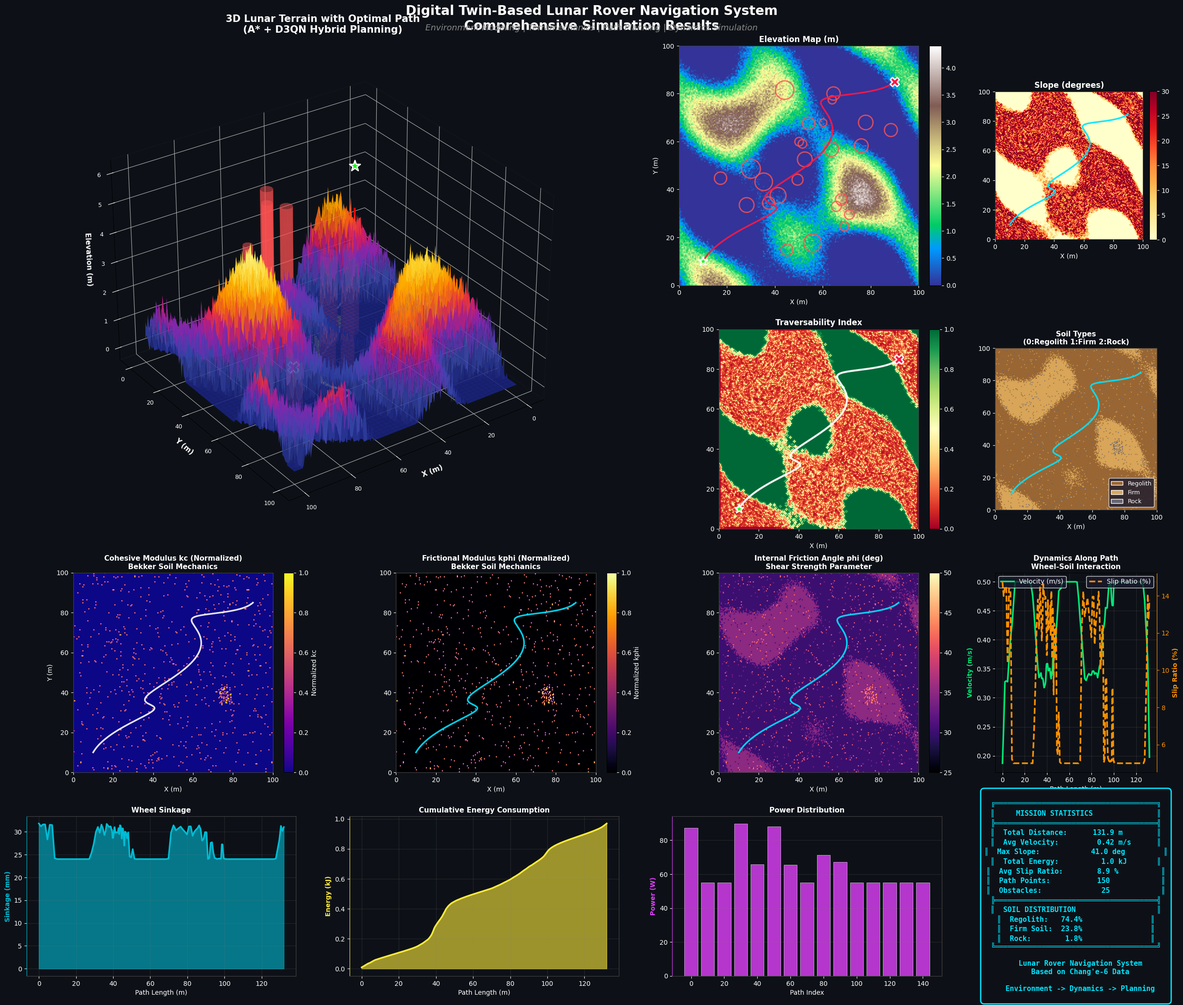

This chart was generated by the following Python code: (Note: this script raises an exception after producing the figure.)
#!/usr/bin/env python3
"""
创建论文用的超复杂精美图表 V2 - 修复字体问题
包含：3D地形、多物理场、路径规划、动力学分析
"""

import numpy as np
import matplotlib.pyplot as plt
from matplotlib.patches import Circle, FancyBboxPatch, Arrow, Rectangle
from matplotlib.collections import LineCollection
from matplotlib.colors import LinearSegmentedColormap
import matplotlib.patheffects as path_effects
from mpl_toolkits.mplot3d import Axes3D
from mpl_toolkits.mplot3d.art3d import Poly3DCollection
import matplotlib.gridspec as gridspec

# 设置中文字体
plt.rcParams['font.sans-serif'] = ['SimHei', 'DejaVu Sans', 'Arial Unicode MS']
plt.rcParams['axes.unicode_minus'] = False

# 创建随机种子确保可复现
np.random.seed(42)

# ============================================
# 生成复杂地形数据
# ============================================
resolution = 0.5  # m/pixel
map_size = (200, 200)  # 100m x 100m

# 创建高程图 - 使用多种噪声叠加
x = np.linspace(0, 100, map_size[0])
y = np.linspace(0, 100, map_size[1])
X, Y = np.meshgrid(x, y)

# 复杂地形生成
elevation = (
    2 * np.sin(X/15) * np.cos(Y/12) +  # 大尺度起伏
    1.5 * np.sin(X/8 + Y/10) +
    0.8 * np.random.randn(*map_size) * 0.3 +  # 粗糙度
    3 * np.exp(-((X-30)**2 + (Y-70)**2)/200) +  # 小山丘
    2 * np.exp(-((X-70)**2 + (Y-30)**2)/150)    # 另一个山丘
)
elevation = np.maximum(elevation, 0)  # 确保非负

# 坡度计算
slope_x, slope_y = np.gradient(elevation, resolution)
slope = np.sqrt(slope_x**2 + slope_y**2)
slope_deg = np.degrees(np.arctan(slope))

# 粗糙度（局部高程变化）
local_mean = np.zeros_like(elevation)
for i in range(2, elevation.shape[0]-2):
    for j in range(2, elevation.shape[1]-2):
        local_mean[i,j] = np.mean(elevation[i-2:i+3, j-2:j+3])
roughness = np.abs(elevation - local_mean)

# 可通行性（综合坡度、粗糙度）
traversability = np.exp(-slope_deg/15) * np.exp(-roughness/0.5)

# 语义分割 / 土壤类型
soil_types = np.zeros(map_size, dtype=int)
soil_types[elevation < 1.5] = 0  # 松软月壤
soil_types[(elevation >= 1.5) & (elevation < 4)] = 1  # 压实月壤
soil_types[elevation >= 4] = 2  # 岩石
random_mask = np.random.rand(*map_size) < 0.05
soil_types[random_mask] = np.random.choice([0, 1, 2], size=np.sum(random_mask))

# 物理参数映射
kc_map = np.where(soil_types == 0, 1.4e3, np.where(soil_types == 1, 2.9e4, 1e8))
kphi_map = np.where(soil_types == 0, 8.2e5, np.where(soil_types == 1, 1.5e6, 1e8))
phi_map = np.where(soil_types == 0, 30, np.where(soil_types == 1, 35, 45))

# 创建障碍物
obstacles = []
np.random.seed(123)
for _ in range(25):
    ox = np.random.uniform(10, 90)
    oy = np.random.uniform(10, 90)
    orad = np.random.uniform(1.5, 4)
    obstacles.append((ox, oy, orad))

# 标记障碍物区域
obstacle_map = np.zeros(map_size)
for ox, oy, orad in obstacles:
    dist = np.sqrt((X - ox)**2 + (Y - oy)**2)
    obstacle_map[dist < orad] = 1

# ============================================
# 生成路径数据
# ============================================
start = np.array([10, 10])
goal = np.array([90, 85])

n_points = 150
t = np.linspace(0, 1, n_points)
path_x = start[0] + (goal[0] - start[0]) * t + 15 * np.sin(t * np.pi * 2) * np.sin(t * np.pi * 3)
path_y = start[1] + (goal[1] - start[1]) * t + 10 * np.cos(t * np.pi * 1.5) * np.sin(t * np.pi * 2)

path_x = np.clip(path_x, 5, 95)
path_y = np.clip(path_y, 5, 95)

# 动力学仿真数据
path_length = np.zeros(n_points)
for i in range(1, n_points):
    path_length[i] = path_length[i-1] + np.sqrt((path_x[i]-path_x[i-1])**2 + (path_y[i]-path_y[i-1])**2)

velocity = 0.3 + 0.2 * traversability[
    np.clip((path_y/resolution).astype(int), 0, map_size[0]-1),
    np.clip((path_x/resolution).astype(int), 0, map_size[1]-1)
]
velocity = np.convolve(velocity, np.ones(5)/5, mode='same')

slip_ratio = 0.05 + 0.1 * (1 - traversability[
    np.clip((path_y/resolution).astype(int), 0, map_size[0]-1),
    np.clip((path_x/resolution).astype(int), 0, map_size[1]-1)
])

sinkage = 0.02 + 0.08 * slip_ratio

power = 50 + 100 * slip_ratio + 30 * slope[
    np.clip((path_y/resolution).astype(int), 0, map_size[0]-1),
    np.clip((path_x/resolution).astype(int), 0, map_size[1]-1)
]
energy = np.cumsum(power) * 0.1

# ============================================
# 创建超复杂图表
# ============================================
fig = plt.figure(figsize=(26, 22), facecolor='#0d1117')
fig.patch.set_facecolor('#0d1117')

# 创建复杂的gridspec布局
gs = gridspec.GridSpec(4, 4, height_ratios=[1.2, 1, 1, 0.8], 
                       width_ratios=[1, 1, 1, 0.6],
                       hspace=0.22, wspace=0.22,
                       left=0.035, right=0.965, top=0.94, bottom=0.035)

# 自定义颜色映射
terrain_cmap = LinearSegmentedColormap.from_list('terrain', 
    ['#1a237e', '#283593', '#3949ab', '#5e35b1', '#8e24aa', 
     '#d81b60', '#f4511e', '#fb8c00', '#ffb300', '#fdd835', '#fff176'])

# ============================================
# 子图1: 3D地形 + 路径 (左上大图)
# ============================================
ax1 = fig.add_subplot(gs[0:2, 0:2], projection='3d', facecolor='#0d1117')
ax1.set_facecolor('#0d1117')

# 绘制3D地形
surf = ax1.plot_surface(X, Y, elevation, cmap=terrain_cmap, 
                        alpha=0.9, linewidth=0, antialiased=True,
                        rstride=4, cstride=4, shade=True)

# 在3D地形上绘制路径
path_z = elevation[
    np.clip((path_y/resolution).astype(int), 0, map_size[0]-1),
    np.clip((path_x/resolution).astype(int), 0, map_size[1]-1)
] + 0.5

# 绘制3D路径（带颜色渐变）
for i in range(len(path_x)-1):
    color = plt.cm.hot(velocity[i] / velocity.max())
    ax1.plot([path_x[i], path_x[i+1]], [path_y[i], path_y[i+1]], 
             [path_z[i], path_z[i+1]], color=color, linewidth=3, alpha=0.95)

# 起点和终点
ax1.scatter(*start, path_z[0]+1.5, c='#00ff00', s=300, marker='*', 
            edgecolors='white', linewidths=2, label='Start', zorder=10)
ax1.scatter(*goal, path_z[-1]+1.5, c='#ff1744', s=300, marker='X', 
            edgecolors='white', linewidths=2, label='Goal', zorder=10)

# 绘制障碍物为3D圆柱
for ox, oy, orad in obstacles[:10]:
    oz = elevation[int(oy/resolution), int(ox/resolution)]
    theta = np.linspace(0, 2*np.pi, 15)
    z_cyl = np.linspace(oz, oz+3, 8)
    theta, z_cyl = np.meshgrid(theta, z_cyl)
    x_cyl = ox + orad * np.cos(theta)
    y_cyl = oy + orad * np.sin(theta)
    ax1.plot_surface(x_cyl, y_cyl, z_cyl, alpha=0.5, color='#ff5252', shade=False)

ax1.set_xlabel('X (m)', color='white', fontsize=11, fontweight='bold')
ax1.set_ylabel('Y (m)', color='white', fontsize=11, fontweight='bold')
ax1.set_zlabel('Elevation (m)', color='white', fontsize=11, fontweight='bold')
ax1.set_title('3D Lunar Terrain with Optimal Path\n(A* + D3QN Hybrid Planning)', 
              color='white', fontsize=15, fontweight='bold', pad=20)
ax1.tick_params(colors='white', labelsize=9)
ax1.xaxis.pane.fill = False
ax1.yaxis.pane.fill = False
ax1.zaxis.pane.fill = False
ax1.xaxis.pane.set_edgecolor('#444')
ax1.yaxis.pane.set_edgecolor('#444')
ax1.zaxis.pane.set_edgecolor('#444')
ax1.xaxis.pane.set_alpha(0.1)
ax1.yaxis.pane.set_alpha(0.1)
ax1.zaxis.pane.set_alpha(0.1)
ax1.view_init(elev=30, azim=55)

# ============================================
# 子图2: 高程热力图 (右上)
# ============================================
ax2 = fig.add_subplot(gs[0, 2], facecolor='#0d1117')
im2 = ax2.imshow(elevation, cmap='terrain', origin='lower', extent=[0, 100, 0, 100])
ax2.plot(path_x, path_y, '#ff1744', linewidth=2.5, alpha=0.9)
ax2.scatter(*start, c='#00ff00', s=200, marker='*', edgecolors='white', linewidths=2, zorder=10)
ax2.scatter(*goal, c='#ff1744', s=200, marker='X', edgecolors='white', linewidths=2, zorder=10)
for ox, oy, orad in obstacles:
    circle = Circle((ox, oy), orad, fill=False, color='#ff5252', linewidth=2, alpha=0.8)
    ax2.add_patch(circle)
ax2.set_title('Elevation Map (m)', color='white', fontsize=12, fontweight='bold')
ax2.set_xlabel('X (m)', color='white', fontsize=10)
ax2.set_ylabel('Y (m)', color='white', fontsize=10)
ax2.tick_params(colors='white')
ax2.set_facecolor('#0d1117')
for spine in ax2.spines.values():
    spine.set_color('#444')
cbar2 = plt.colorbar(im2, ax=ax2, fraction=0.046, pad=0.04)
cbar2.ax.tick_params(colors='white')
plt.setp(plt.getp(cbar2.ax.axes, 'yticklabels'), color='white')

# ============================================
# 子图3: 坡度图 (右中上)
# ============================================
ax3 = fig.add_subplot(gs[0, 3], facecolor='#0d1117')
im3 = ax3.imshow(slope_deg, cmap='YlOrRd', origin='lower', extent=[0, 100, 0, 100], vmin=0, vmax=30)
ax3.plot(path_x, path_y, '#00e5ff', linewidth=2.5, alpha=0.9)
ax3.set_title('Slope (degrees)', color='white', fontsize=12, fontweight='bold')
ax3.set_xlabel('X (m)', color='white', fontsize=10)
ax3.tick_params(colors='white')
ax3.set_facecolor('#0d1117')
for spine in ax3.spines.values():
    spine.set_color('#444')
cbar3 = plt.colorbar(im3, ax=ax3, fraction=0.046, pad=0.04)
cbar3.ax.tick_params(colors='white')
plt.setp(plt.getp(cbar3.ax.axes, 'yticklabels'), color='white')

# ============================================
# 子图4: 可通行性 (第二行左)
# ============================================
ax4 = fig.add_subplot(gs[1, 2], facecolor='#0d1117')
im4 = ax4.imshow(traversability, cmap='RdYlGn', origin='lower', extent=[0, 100, 0, 100], vmin=0, vmax=1)
ax4.plot(path_x, path_y, 'white', linewidth=3, alpha=0.95)
ax4.scatter(*start, c='#00ff00', s=200, marker='*', edgecolors='white', linewidths=2, zorder=10)
ax4.scatter(*goal, c='#ff1744', s=200, marker='X', edgecolors='white', linewidths=2, zorder=10)
ax4.set_title('Traversability Index', color='white', fontsize=12, fontweight='bold')
ax4.set_xlabel('X (m)', color='white', fontsize=10)
ax4.tick_params(colors='white')
ax4.set_facecolor('#0d1117')
for spine in ax4.spines.values():
    spine.set_color('#444')
cbar4 = plt.colorbar(im4, ax=ax4, fraction=0.046, pad=0.04)
cbar4.ax.tick_params(colors='white')
plt.setp(plt.getp(cbar4.ax.axes, 'yticklabels'), color='white')

# ============================================
# 子图5: 土壤类型/物理参数 (第二行右)
# ============================================
ax5 = fig.add_subplot(gs[1, 3], facecolor='#0d1117')
soil_colors = np.array([[0.6, 0.4, 0.2], [0.85, 0.65, 0.35], [0.4, 0.4, 0.45]])
soil_rgb = soil_colors[soil_types]
im5 = ax5.imshow(soil_rgb, origin='lower', extent=[0, 100, 0, 100])
ax5.plot(path_x, path_y, '#00e5ff', linewidth=2.5, alpha=0.9)
ax5.set_title('Soil Types\n(0:Regolith 1:Firm 2:Rock)', color='white', fontsize=11, fontweight='bold')
ax5.set_xlabel('X (m)', color='white', fontsize=10)
ax5.tick_params(colors='white')
ax5.set_facecolor('#0d1117')
for spine in ax5.spines.values():
    spine.set_color('#444')

# 添加图例
from matplotlib.patches import Patch
legend_elements = [Patch(facecolor=soil_colors[0], edgecolor='white', label='Regolith'),
                   Patch(facecolor=soil_colors[1], edgecolor='white', label='Firm'),
                   Patch(facecolor=soil_colors[2], edgecolor='white', label='Rock')]
ax5.legend(handles=legend_elements, loc='lower right', facecolor='#1a1a2e', 
           edgecolor='white', labelcolor='white', fontsize=9)

# ============================================
# 子图6: kc参数 (第三行左)
# ============================================
ax6 = fig.add_subplot(gs[2, 0], facecolor='#0d1117')
# 归一化显示kc
kc_normalized = (kc_map - kc_map.min()) / (kc_map.max() - kc_map.min())
im6 = ax6.imshow(kc_normalized, cmap='plasma', origin='lower', extent=[0, 100, 0, 100])
ax6.plot(path_x, path_y, 'white', linewidth=2.5, alpha=0.9)
ax6.set_title('Cohesive Modulus kc (Normalized)\nBekker Soil Mechanics', 
              color='white', fontsize=11, fontweight='bold')
ax6.set_xlabel('X (m)', color='white', fontsize=10)
ax6.set_ylabel('Y (m)', color='white', fontsize=10)
ax6.tick_params(colors='white')
ax6.set_facecolor('#0d1117')
for spine in ax6.spines.values():
    spine.set_color('#444')
cbar6 = plt.colorbar(im6, ax=ax6, fraction=0.046, pad=0.04)
cbar6.ax.tick_params(colors='white')
plt.setp(plt.getp(cbar6.ax.axes, 'yticklabels'), color='white')
cbar6.set_label('Normalized kc', color='white')

# ============================================
# 子图7: kphi参数 (第三行中)
# ============================================
ax7 = fig.add_subplot(gs[2, 1], facecolor='#0d1117')
kphi_normalized = (kphi_map - kphi_map.min()) / (kphi_map.max() - kphi_map.min())
im7 = ax7.imshow(kphi_normalized, cmap='inferno', origin='lower', extent=[0, 100, 0, 100])
ax7.plot(path_x, path_y, '#00e5ff', linewidth=2.5, alpha=0.9)
ax7.set_title('Frictional Modulus kphi (Normalized)\nBekker Soil Mechanics', 
              color='white', fontsize=11, fontweight='bold')
ax7.set_xlabel('X (m)', color='white', fontsize=10)
ax7.tick_params(colors='white')
ax7.set_facecolor('#0d1117')
for spine in ax7.spines.values():
    spine.set_color('#444')
cbar7 = plt.colorbar(im7, ax=ax7, fraction=0.046, pad=0.04)
cbar7.ax.tick_params(colors='white')
plt.setp(plt.getp(cbar7.ax.axes, 'yticklabels'), color='white')
cbar7.set_label('Normalized kphi', color='white')

# ============================================
# 子图8: 内摩擦角 (第三行右)
# ============================================
ax8 = fig.add_subplot(gs[2, 2], facecolor='#0d1117')
im8 = ax8.imshow(phi_map, cmap='magma', origin='lower', extent=[0, 100, 0, 100], vmin=25, vmax=50)
ax8.plot(path_x, path_y, '#00e5ff', linewidth=2.5, alpha=0.9)
ax8.set_title('Internal Friction Angle phi (deg)\nShear Strength Parameter', 
              color='white', fontsize=11, fontweight='bold')
ax8.set_xlabel('X (m)', color='white', fontsize=10)
ax8.tick_params(colors='white')
ax8.set_facecolor('#0d1117')
for spine in ax8.spines.values():
    spine.set_color('#444')
cbar8 = plt.colorbar(im8, ax=ax8, fraction=0.046, pad=0.04)
cbar8.ax.tick_params(colors='white')
plt.setp(plt.getp(cbar8.ax.axes, 'yticklabels'), color='white')

# ============================================
# 子图9: 动力学参数时序 (第三行最右)
# ============================================
ax9 = fig.add_subplot(gs[2, 3], facecolor='#0d1117')
line1, = ax9.plot(path_length, velocity, '#00e676', linewidth=2.5, label='Velocity (m/s)')
ax9_twin = ax9.twinx()
line2, = ax9_twin.plot(path_length, slip_ratio*100, '#ff9100', linewidth=2.5, linestyle='--', label='Slip Ratio (%)')
ax9.set_xlabel('Path Length (m)', color='white', fontsize=10)
ax9.set_ylabel('Velocity (m/s)', color='#00e676', fontsize=10, fontweight='bold')
ax9_twin.set_ylabel('Slip Ratio (%)', color='#ff9100', fontsize=10, fontweight='bold')
ax9.tick_params(colors='white')
ax9_twin.tick_params(colors='#ff9100')
ax9.set_facecolor('#0d1117')
ax9_twin.set_facecolor('#0d1117')
for spine in ax9.spines.values():
    spine.set_color('#444')
ax9_twin.spines['right'].set_color('#ff9100')
ax9.set_title('Dynamics Along Path\nWheel-Soil Interaction', color='white', fontsize=11, fontweight='bold')
ax9.legend(loc='upper left', facecolor='#1a1a2e', edgecolor='white', labelcolor='white')
ax9_twin.legend(loc='upper right', facecolor='#1a1a2e', edgecolor='white', labelcolor='white')
ax9.grid(True, alpha=0.2, color='gray')

# ============================================
# 子图10: 沉陷量 (第四行左)
# ============================================
ax10 = fig.add_subplot(gs[3, 0], facecolor='#0d1117')
ax10.fill_between(path_length, sinkage*1000, alpha=0.6, color='#00bcd4')
ax10.plot(path_length, sinkage*1000, '#00bcd4', linewidth=2.5)
ax10.set_xlabel('Path Length (m)', color='white', fontsize=10)
ax10.set_ylabel('Sinkage (mm)', color='#00bcd4', fontsize=10, fontweight='bold')
ax10.set_title('Wheel Sinkage', color='white', fontsize=11, fontweight='bold')
ax10.tick_params(colors='white')
ax10.set_facecolor('#0d1117')
for spine in ax10.spines.values():
    spine.set_color('#444')
ax10.spines['left'].set_color('#00bcd4')
ax10.grid(True, alpha=0.2, color='gray')

# ============================================
# 子图11: 能耗 (第四行中)
# ============================================
ax11 = fig.add_subplot(gs[3, 1], facecolor='#0d1117')
ax11.fill_between(path_length, energy/1000, alpha=0.6, color='#ffeb3b')
ax11.plot(path_length, energy/1000, '#ffeb3b', linewidth=2.5)
ax11.set_xlabel('Path Length (m)', color='white', fontsize=10)
ax11.set_ylabel('Energy (kJ)', color='#ffeb3b', fontsize=10, fontweight='bold')
ax11.set_title('Cumulative Energy Consumption', color='white', fontsize=11, fontweight='bold')
ax11.tick_params(colors='white')
ax11.set_facecolor('#0d1117')
for spine in ax11.spines.values():
    spine.set_color('#444')
ax11.spines['left'].set_color('#ffeb3b')
ax11.grid(True, alpha=0.2, color='gray')

# ============================================
# 子图12: 功率分布 (第四行右)
# ============================================
ax12 = fig.add_subplot(gs[3, 2], facecolor='#0d1117')
bars = ax12.bar(range(0, len(power), 10), power[::10], width=8, color='#e040fb', alpha=0.8, edgecolor='white', linewidth=0.5)
ax12.set_xlabel('Path Index', color='white', fontsize=10)
ax12.set_ylabel('Power (W)', color='#e040fb', fontsize=10, fontweight='bold')
ax12.set_title('Power Distribution', color='white', fontsize=11, fontweight='bold')
ax12.tick_params(colors='white')
ax12.set_facecolor('#0d1117')
for spine in ax12.spines.values():
    spine.set_color('#444')
ax12.spines['left'].set_color('#e040fb')
ax12.grid(True, alpha=0.2, color='gray', axis='y')

# ============================================
# 子图13: 综合统计 (第四行最右)
# ============================================
ax13 = fig.add_subplot(gs[3, 3], facecolor='#0d1117')
ax13.axis('off')

# 计算统计数据
total_distance = path_length[-1]
avg_velocity = np.mean(velocity)
max_slope = np.max(slope_deg[
    np.clip((path_y/resolution).astype(int), 0, map_size[0]-1),
    np.clip((path_x/resolution).astype(int), 0, map_size[1]-1)
])
total_energy = energy[-1] / 1000
avg_slip = np.mean(slip_ratio) * 100

stats_text = f"""
╔══════════════════════════════════════╗
║     MISSION STATISTICS               ║
╠══════════════════════════════════════╣
║  Total Distance:     {total_distance:6.1f} m        ║
║  Avg Velocity:       {avg_velocity:6.2f} m/s      ║
║  Max Slope:          {max_slope:6.1f} deg         ║
║  Total Energy:       {total_energy:6.1f} kJ       ║
║  Avg Slip Ratio:     {avg_slip:6.1f} %          ║
║  Path Points:        {n_points:6d}            ║
║  Obstacles:          {len(obstacles):6d}            ║
╠══════════════════════════════════════╣
║  SOIL DISTRIBUTION                   ║
║  Regolith:  {np.sum(soil_types==0)/soil_types.size*100:5.1f}%                ║
║  Firm Soil: {np.sum(soil_types==1)/soil_types.size*100:5.1f}%                ║
║  Rock:      {np.sum(soil_types==2)/soil_types.size*100:5.1f}%                ║
╚══════════════════════════════════════╝

  Lunar Rover Navigation System
  Based on Chang'e-6 Data
  
  Environment -> Dynamics -> Planning
"""

ax13.text(0.5, 0.5, stats_text, transform=ax13.transAxes, fontsize=11,
          verticalalignment='center', horizontalalignment='center',
          color='#00e5ff', fontfamily='monospace', fontweight='bold',
          bbox=dict(boxstyle='round,pad=0.5', facecolor='#0d1117', edgecolor='#00e5ff', linewidth=2))

# ============================================
# 添加总标题
# ============================================
fig.suptitle('Digital Twin-Based Lunar Rover Navigation System\nComprehensive Simulation Results', 
             color='white', fontsize=20, fontweight='bold', y=0.98)

# 添加副标题
fig.text(0.5, 0.955, 'Environment Modeling | Terramechanics | Path Planning | Dynamics Simulation', 
         color='#888', fontsize=13, ha='center', style='italic')

# ============================================
# 保存高分辨率图像
# ============================================
plt.savefig('output/awesome_thesis_figure_v2.png', dpi=300, bbox_inches='tight', 
            facecolor='#0d1117', edgecolor='none', pad_inches=0.3)
plt.savefig('output/awesome_thesis_figure_v2.pdf', bbox_inches='tight', 
            facecolor='#0d1117', edgecolor='none', pad_inches=0.3)
print("图表已保存到 output/awesome_thesis_figure_v2.png 和 .pdf")

plt.close()
print("完成!")
